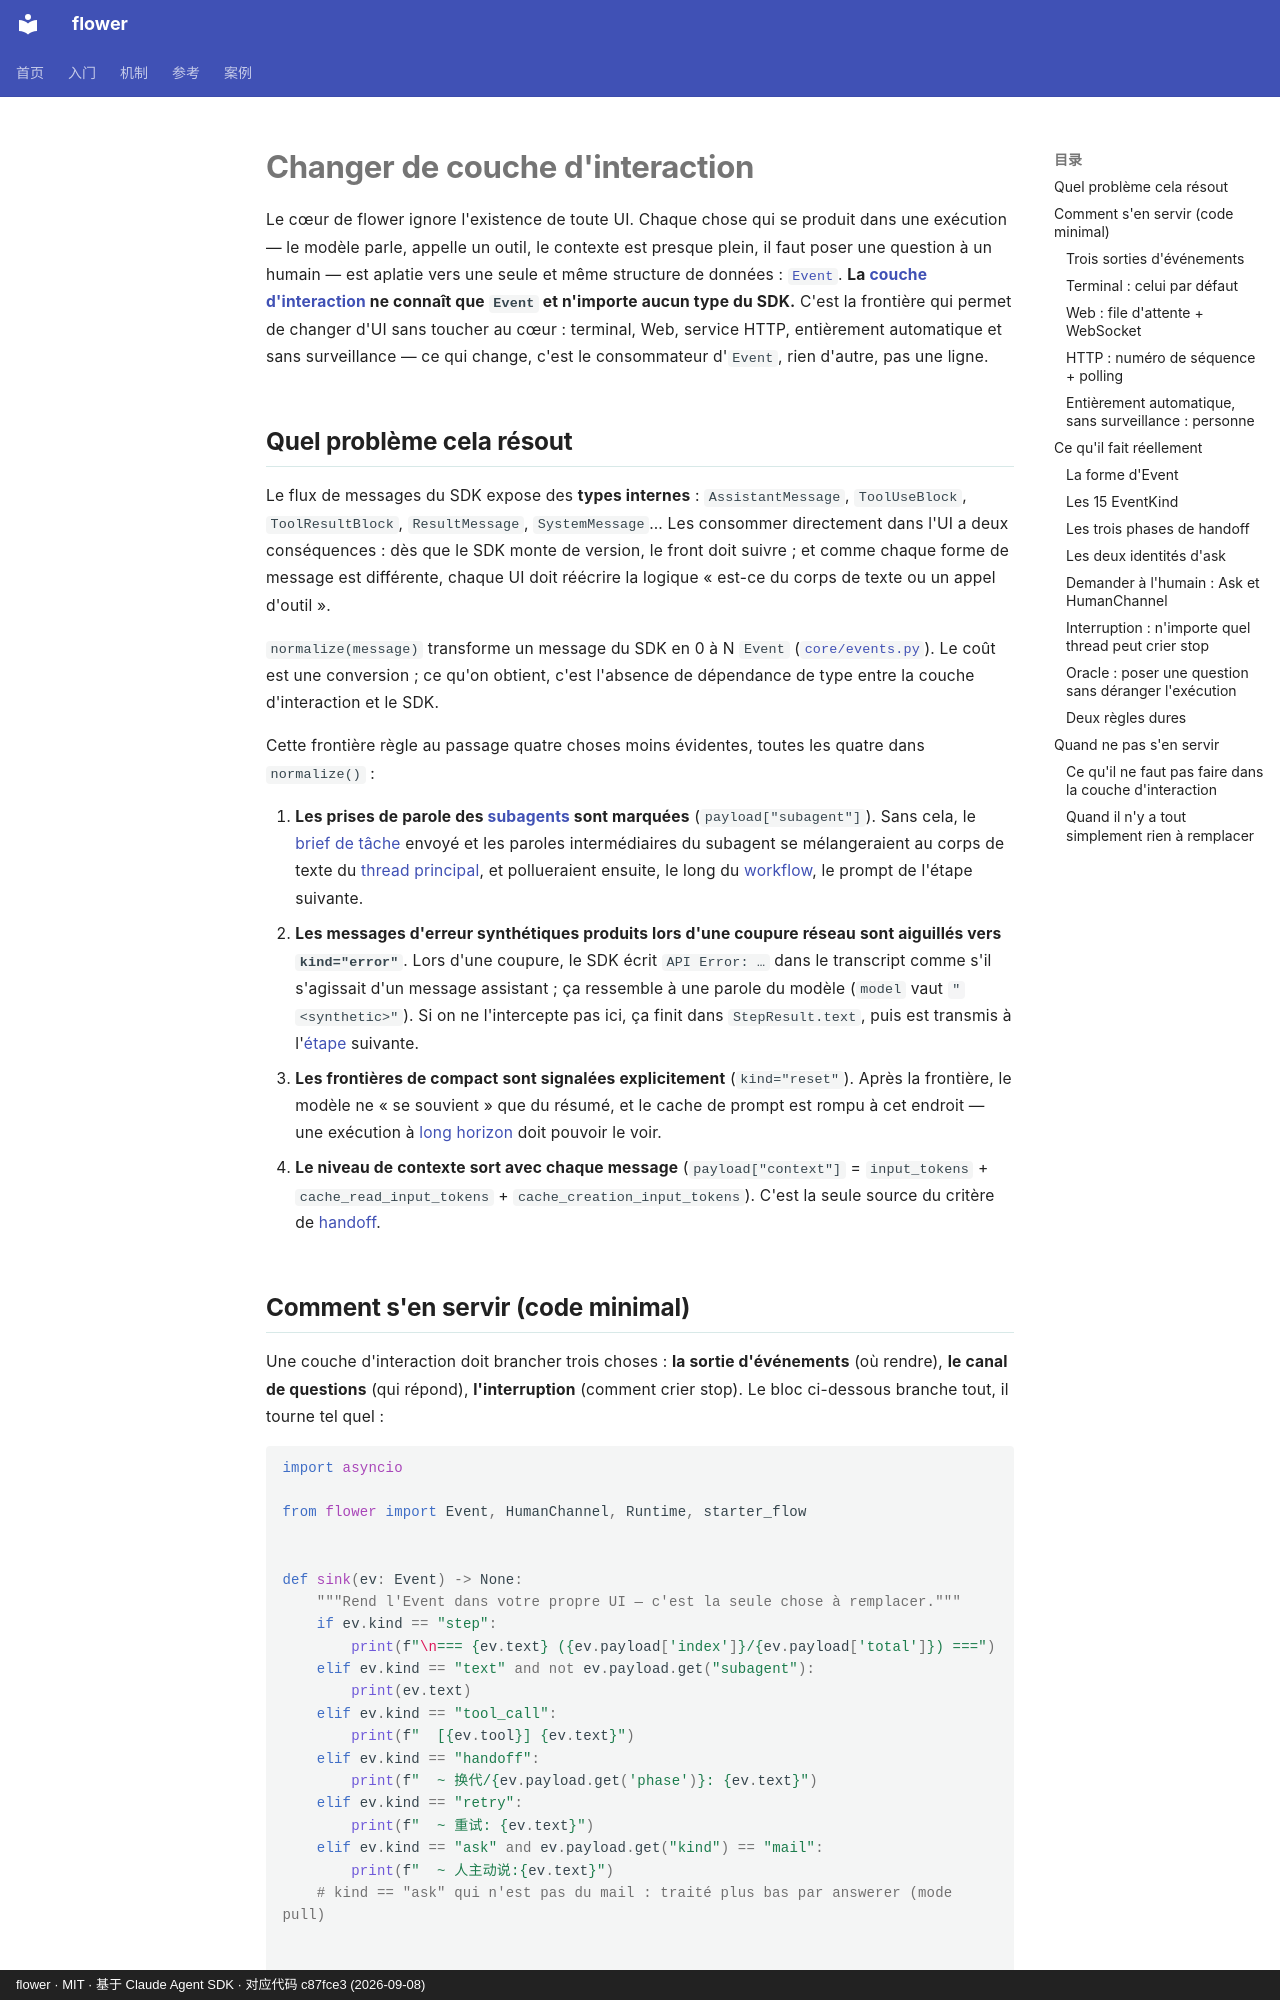

repository: ChenyuHeee/flower · page: fr/guide/interaction/index.html · generator: mkdocs · copyright: flower · MIT · 基于 Claude Agent SDK · 对应代码 c87fce3 (2026-09-08)

# Changer de couche d'interaction

Le cœur de flower ignore l'existence de toute UI. Chaque chose qui se produit dans une exécution — le modèle parle, appelle un outil, le contexte est presque plein, il faut poser une question à un humain — est aplatie vers une seule et même structure de données : [`Event`](../reference/glossary.md#事件).
**La [couche d'interaction](../reference/glossary.md#交互层) ne connaît que `Event` et n'importe aucun type du SDK.**
C'est la frontière qui permet de changer d'UI sans toucher au cœur : terminal, Web, service HTTP, entièrement automatique et sans surveillance — ce qui change, c'est le consommateur d'`Event`, rien d'autre, pas une ligne.

## Quel problème cela résout {#解决什么问题}

Le flux de messages du SDK expose des **types internes** : `AssistantMessage`, `ToolUseBlock`, `ToolResultBlock`, `ResultMessage`, `SystemMessage`… Les consommer directement dans l'UI a deux conséquences : dès que le SDK monte de version, le front doit suivre ; et comme chaque forme de message est différente, chaque UI doit réécrire la logique « est-ce du corps de texte ou un appel d'outil ».

`normalize(message)` transforme un message du SDK en 0 à N `Event`
([`core/events.py`](https://github.com/ChenyuHeee/flower/blob/main/flower/core/events.py)).
Le coût est une conversion ; ce qu'on obtient, c'est l'absence de dépendance de type entre la couche d'interaction et le SDK.

Cette frontière règle au passage quatre choses moins évidentes, toutes les quatre dans `normalize()` :

1. **Les prises de parole des [subagents](../reference/glossary.md#subagent) sont marquées** (`payload["subagent"]`).
   Sans cela, le [brief de tâche](../reference/glossary.md#任务书) envoyé et les paroles intermédiaires du subagent se mélangeraient au corps de texte du [thread principal](../reference/glossary.md#主线程), et pollueraient ensuite, le long du [workflow](../reference/glossary.md#流程), le prompt de l'étape suivante.
2. **Les messages d'erreur synthétiques produits lors d'une coupure réseau sont aiguillés vers `kind="error"`**. Lors d'une coupure, le SDK écrit `API Error: …` dans le transcript comme s'il s'agissait d'un message assistant ; ça ressemble à une parole du modèle (`model` vaut `"<synthetic>"`).
   Si on ne l'intercepte pas ici, ça finit dans `StepResult.text`, puis est transmis à l'[étape](../reference/glossary.md#步骤) suivante.
3. **Les frontières de compact sont signalées explicitement** (`kind="reset"`). Après la frontière, le modèle ne « se souvient » que du résumé, et le cache de prompt est rompu à cet endroit — une exécution à [long horizon](../reference/glossary.md#长程) doit pouvoir le voir.
4. **Le niveau de contexte sort avec chaque message** (`payload["context"]` = `input_tokens` + `cache_read_input_tokens` + `cache_creation_input_tokens`). C'est la seule source du critère de [handoff](../reference/glossary.md#换代).
